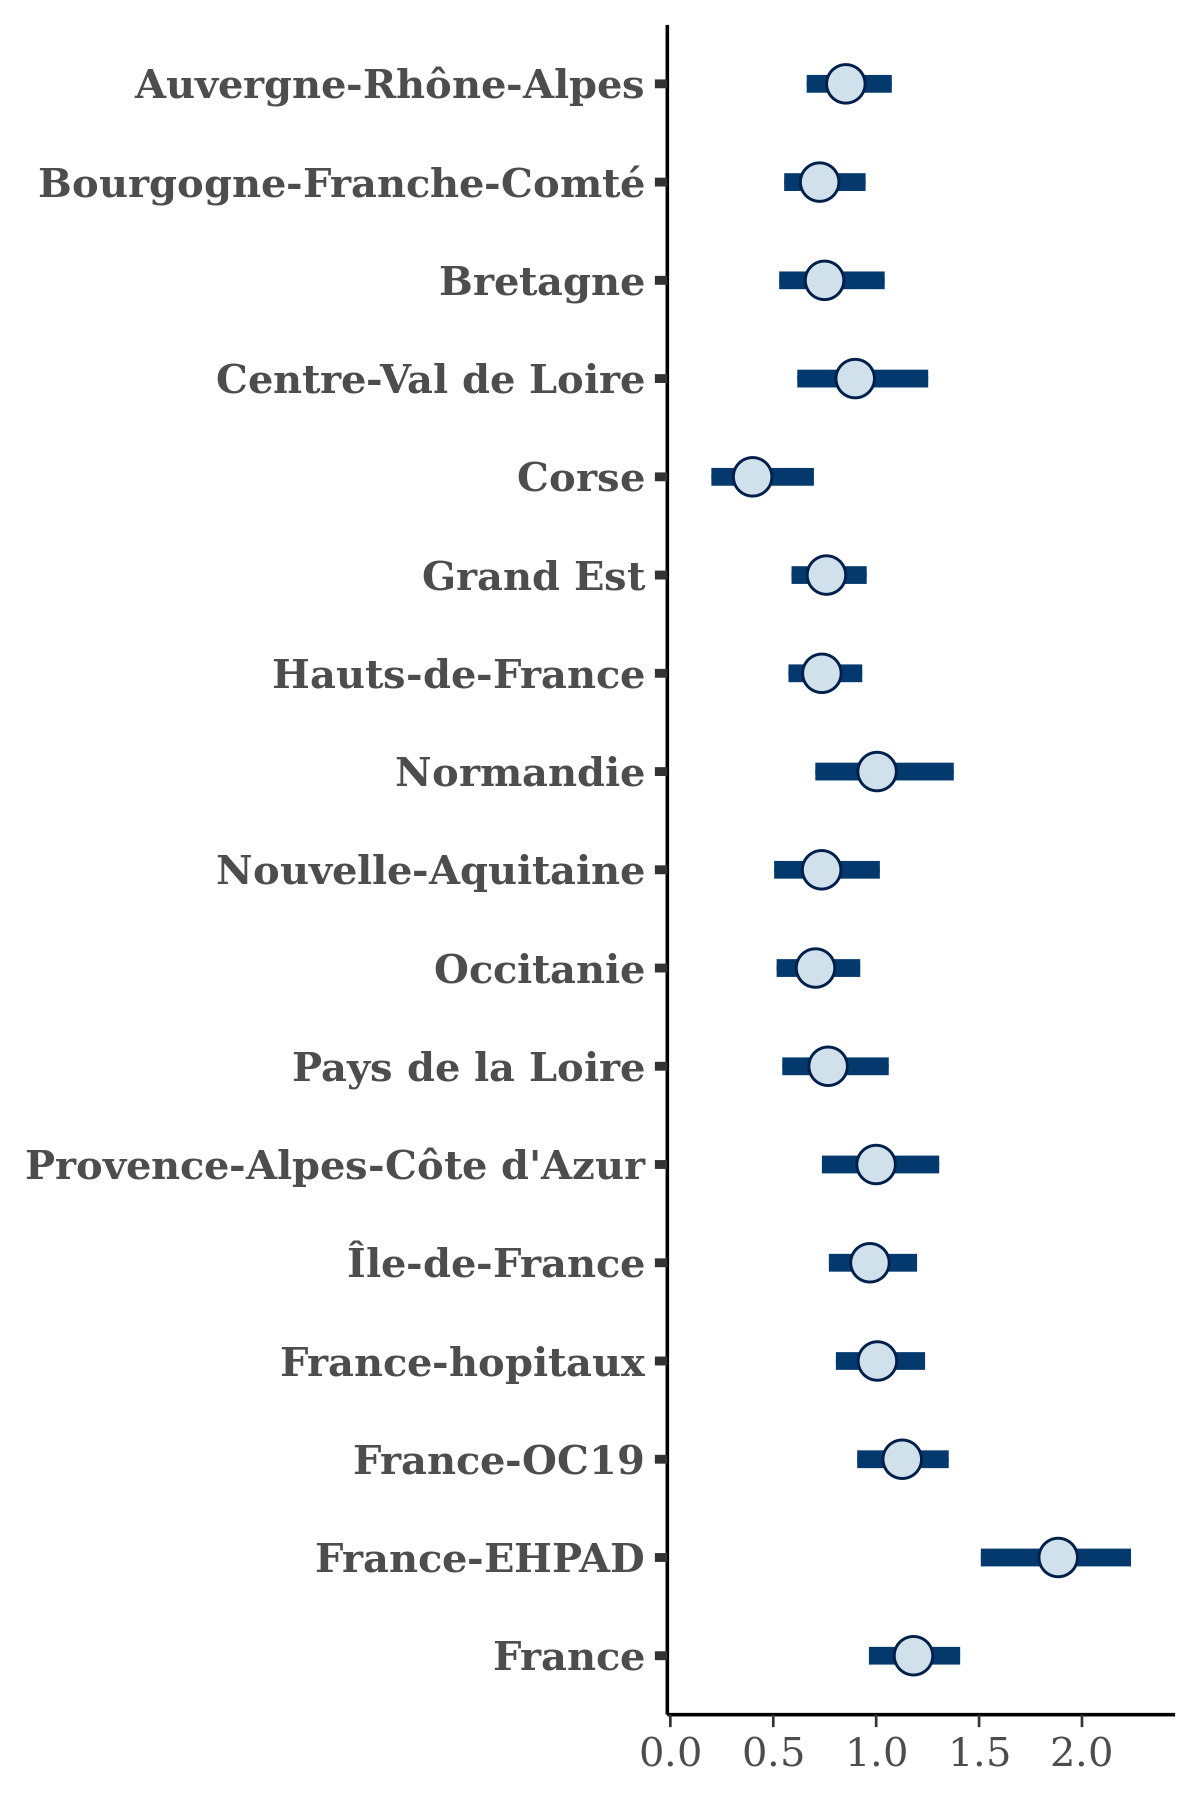

Source data for this figure (header and first rows):
, Auvergne-Rhône-Alpes, Bourgogne-Franche-Comté, Bretagne, Centre-Val de Loire, Corse, Grand Est, Hauts-de-France, Normandie, Nouvelle-Aquitaine, Occitanie, Pays de la Loire, Provence-Alpes-Côte d'Azur, Île-de-France, France-hopitaux, France-OC19, France-EHPAD, France
1, 0.7869, 0.6612, 0.714, 1.108, 0.4831, 0.7322, 0.7586, 0.8254, 0.7143, 0.6764, 0.9101, 0.8808, 1.005, 0.9654, 1, 1.882, 1.137
2, 0.7883, 0.6946, 0.742, 0.7461, 0.3474, 0.5665, 0.6688, 0.929, 0.4299, 0.6445, 0.5754, 1.088, 0.8895, 0.9161, 0.9436, 1.583, 1.066
3, 0.8512, 0.8169, 0.8013, 0.7721, 0.2801, 0.8, 0.7753, 0.8984, 0.5563, 0.7389, 1.129, 1.04, 0.82, 0.9398, 1.149, 1.921, 1.251
4, 0.7926, 0.5956, 0.9609, 0.9821, 0.4922, 0.6973, 0.7148, 0.8942, 0.5876, 0.5033, 0.846, 1.027, 0.8403, 0.9369, 1.127, 1.825, 1.134
5, 0.8515, 0.7082, 0.9341, 1.257, 0.4498, 0.6759, 0.7647, 1.162, 0.7988, 0.7377, 0.8775, 1.062, 0.9172, 1.062, 1.224, 1.855, 1.187
6, 0.92, 0.9282, 0.8735, 0.912, 0.3666, 0.968, 0.9371, 1.133, 0.952, 0.7801, 0.9857, 1.485, 1.152, 1.314, 1.37, 2.389, 1.419
7, 0.8968, 0.6904, 0.7213, 0.967, 0.2492, 0.7287, 0.6217, 0.7384, 0.7025, 0.6454, 0.6201, 0.9668, 1.055, 0.9604, 1.111, 1.892, 1.112
8, 0.6285, 0.599, 0.6449, 0.8916, 0.1897, 0.669, 0.6035, 1.126, 0.6126, 0.589, 0.7339, 0.8372, 0.7453, 0.8064, 0.9067, 1.644, 1.03
9, 0.8123, 0.7636, 0.7792, 1.007, 0.6345, 0.729, 0.6809, 1.003, 0.9218, 0.7696, 0.9183, 1.227, 0.8951, 0.9899, 1.111, 1.858, 1.191
10, 0.7759, 0.565, 0.6393, 0.7966, 0.373, 0.6805, 0.68, 0.9406, 0.7721, 0.7031, 0.6666, 1.142, 0.8379, 1.018, 1.058, 1.469, 1.193
11, 1.072, 0.7808, 0.8808, 1.023, 0.5458, 0.8407, 0.8562, 0.9732, 0.629, 0.8603, 0.8929, 0.9406, 1.049, 1.155, 1.313, 2.036, 1.308
12, 0.7194, 0.5499, 0.7929, 1.048, 0.2606, 0.558, 0.6684, 0.9192, 0.441, 0.6232, 0.8837, 0.7845, 1.117, 0.8695, 1.021, 1.824, 1.014
13, 0.8229, 0.5609, 0.6264, 0.8363, 0.3158, 0.7681, 0.6586, 0.6846, 0.6051, 0.7186, 0.5951, 0.72, 0.9454, 0.8287, 0.9756, 1.586, 1.043
14, 0.7886, 0.6653, 0.6741, 0.7929, 0.3709, 0.6413, 0.6887, 1.07, 0.5638, 0.6692, 0.4251, 1.186, 0.9148, 1.014, 1.073, 2.005, 1.141
15, 0.701, 0.7241, 0.7828, 0.7404, 0.3352, 0.6169, 0.6258, 0.6751, 0.6314, 0.6308, 0.7719, 0.8635, 0.7258, 0.8587, 0.9878, 1.623, 1.073
16, 0.7693, 0.5972, 0.7326, 0.7792, 0.1943, 0.6767, 0.6187, 0.9094, 0.5985, 0.6186, 0.7487, 1.018, 0.8836, 0.9077, 1.046, 1.674, 1.023
17, 0.8427, 0.6537, 1.139, 0.8866, 0.4199, 0.7079, 0.7216, 1.325, 0.5378, 0.5761, 0.9102, 0.872, 1.089, 1.074, 1.165, 2.121, 1.242
18, 0.7731, 0.6458, 0.7376, 0.7084, 0.4098, 0.8309, 0.6146, 1.377, 0.5028, 0.7948, 0.7734, 0.8744, 0.9573, 1.046, 1.127, 2.009, 1.144
19, 0.7064, 0.6449, 0.7798, 0.8983, 0.3317, 0.5626, 0.6285, 0.9261, 0.5284, 0.5578, 0.5266, 0.672, 0.9293, 0.8477, 0.9801, 1.73, 1.047
20, 0.777, 0.7139, 0.569, 0.8827, 0.2027, 0.7001, 0.7848, 0.7816, 0.6274, 0.7292, 0.5485, 0.9806, 0.8148, 1.03, 1.13, 1.769, 1.135
21, 0.6638, 0.553, 0.657, 0.7393, 0.2493, 0.7182, 0.5855, 0.9343, 0.5035, 0.5624, 0.6072, 0.8914, 0.8133, 0.8497, 0.8758, 1.789, 0.9171
22, 0.8166, 0.8125, 0.7754, 0.7146, 0.3731, 0.6181, 0.7519, 0.986, 0.74, 0.7357, 1.092, 1.103, 0.9932, 1.092, 1.152, 1.519, 1.27
23, 0.8711, 0.7035, 0.6718, 0.7538, 0.3199, 0.7587, 0.7689, 0.6642, 0.8909, 0.5292, 1.058, 1.007, 1.137, 0.9644, 1.137, 2.081, 1.244
24, 0.72, 0.769, 0.7581, 0.9063, 0.6346, 0.8378, 0.8808, 1.042, 0.8112, 0.589, 0.6183, 0.9201, 1.017, 1.066, 1.206, 1.882, 1.258
25, 0.6628, 0.67, 0.5372, 0.947, 0.2306, 0.7467, 0.7042, 1.007, 0.6462, 0.58, 0.8468, 0.9726, 0.8592, 0.9563, 1.04, 1.943, 1.089
26, 0.8081, 0.7255, 0.7404, 0.7531, 0.5349, 0.8676, 0.7834, 0.9471, 0.6697, 0.6195, 0.7017, 1.191, 1.181, 1.257, 1.181, 2.139, 1.151
27, 0.6536, 0.7211, 0.538, 0.7264, 0.4181, 0.5813, 0.5847, 1.051, 0.7531, 0.5279, 0.7258, 0.9629, 0.8209, 0.8265, 1.002, 1.959, 0.9605
28, 0.663, 0.6922, 0.9024, 0.6504, 0.2205, 0.5727, 0.6883, 0.7754, 0.5368, 0.5544, 0.7125, 0.7847, 0.9972, 0.943, 0.9017, 1.789, 1.045
29, 0.7802, 0.6497, 0.6118, 1.081, 0.293, 0.7286, 0.6194, 0.9363, 0.6721, 0.4898, 0.6019, 0.6387, 0.8914, 0.8613, 1.044, 1.786, 1.079
30, 0.913, 0.6072, 0.7632, 0.6055, 0.3301, 0.6488, 0.7077, 0.781, 0.5875, 0.6221, 0.8034, 0.84, 0.8327, 0.8369, 0.9918, 1.621, 1.21
31, 0.7518, 0.7395, 0.4742, 0.7777, 0.6523, 0.7663, 0.8159, 1.082, 0.9183, 0.7467, 0.5914, 1.194, 0.9223, 1.104, 1.128, 1.859, 1.271
32, 0.9491, 0.793, 0.8947, 0.8724, 0.6746, 0.9469, 0.837, 0.8489, 0.8633, 0.7928, 0.8848, 1.631, 1.212, 1.208, 1.22, 2.305, 1.443
33, 0.6667, 0.6827, 0.8307, 0.8639, 0.5122, 0.69, 0.6275, 0.9584, 0.5298, 0.626, 0.8201, 1.038, 0.9802, 1.049, 1.096, 1.859, 1.169
34, 0.9361, 0.7435, 1.264, 0.8852, 0.4417, 0.8286, 0.8058, 0.7795, 1.315, 0.7932, 0.9217, 1.139, 1.086, 1.05, 1.274, 2.076, 1.322
35, 1.056, 0.8463, 0.8071, 0.968, 0.3108, 0.8174, 0.8986, 1.099, 1.016, 0.7959, 0.8747, 1.182, 1.047, 1.098, 1.093, 2.241, 1.308
36, 1.053, 0.7402, 0.8334, 0.9801, 0.4337, 0.8196, 0.9591, 0.9398, 0.6968, 0.858, 0.833, 1.007, 1.071, 1.034, 1.183, 2.044, 1.242
37, 0.8875, 0.7745, 0.6968, 0.8987, 0.7382, 0.8865, 0.8675, 1.068, 0.7426, 0.8683, 0.6463, 1.177, 1.006, 1.04, 1.257, 1.714, 1.278
38, 0.8907, 0.7995, 0.628, 1.137, 0.2426, 0.7563, 0.6835, 0.6808, 0.5695, 0.7495, 0.5108, 0.9326, 0.9656, 0.9566, 1.065, 1.721, 1.206
39, 0.8856, 0.596, 0.9276, 0.8121, 0.4827, 0.5826, 0.8753, 0.633, 0.5955, 0.5383, 0.7279, 0.8003, 0.9792, 0.95, 1.116, 1.688, 1.098
40, 0.6578, 0.6324, 0.7143, 0.5517, 0.2361, 0.6972, 0.6572, 0.8641, 0.4336, 0.7933, 0.9155, 0.9683, 0.8231, 0.8795, 0.9114, 1.757, 1.111
41, 0.8674, 0.6295, 0.7307, 1.11, 0.5357, 0.6522, 0.6758, 1.103, 0.4314, 0.7291, 0.7105, 0.7823, 0.7943, 1.054, 1.084, 2.067, 1.133
42, 0.9823, 0.6222, 0.6986, 1.106, 0.1999, 0.7281, 0.6758, 1.017, 0.506, 0.7922, 0.5681, 0.872, 0.9552, 0.9649, 1.199, 1.727, 1.236
43, 0.8594, 0.6152, 0.6289, 0.7052, 0.1903, 0.6872, 0.6474, 0.8394, 0.7446, 0.7906, 0.5456, 0.9931, 0.9216, 0.8898, 0.9862, 2.04, 1.041
44, 1.022, 0.988, 0.8702, 1.083, 0.4203, 0.8539, 0.9325, 0.9565, 0.8059, 0.9692, 0.9147, 1.417, 1.076, 1.244, 1.352, 2.008, 1.353
45, 0.827, 0.8453, 0.5078, 1.202, 0.2113, 0.6865, 0.6505, 0.9861, 0.5868, 0.5711, 0.5922, 1.12, 0.8095, 0.9938, 1.079, 1.89, 1.139
46, 0.7984, 0.6278, 0.8653, 0.8001, 0.531, 0.7208, 0.6493, 1.149, 0.6731, 0.6133, 0.6977, 0.9648, 0.8431, 0.8912, 1.029, 1.524, 1.064
47, 0.8541, 0.969, 1.023, 0.7708, 0.5642, 0.7709, 0.7479, 1.293, 0.7173, 0.7254, 0.7327, 1.007, 0.9804, 1.112, 1.288, 2.173, 1.311
48, 1.026, 0.7583, 1.045, 0.5761, 0.5271, 0.7958, 0.8051, 0.9477, 0.7795, 0.7674, 0.9772, 1.065, 1.024, 1.025, 1.272, 2.105, 1.228
49, 0.7406, 0.54, 0.6035, 0.7185, 0.1931, 0.5971, 0.5924, 0.8919, 0.3578, 0.6002, 0.4786, 0.7724, 0.9084, 0.7692, 0.881, 1.505, 1.032
50, 0.7463, 0.7563, 0.7473, 0.8402, 0.5162, 0.8192, 0.7421, 1.059, 0.596, 0.5965, 0.6765, 1.249, 1.11, 0.9604, 1.057, 1.623, 1.297
51, 0.8596, 0.5987, 0.6619, 0.7829, 0.2862, 0.6051, 0.6855, 0.857, 0.6957, 0.4807, 0.8688, 0.7929, 0.7413, 0.8959, 1.011, 1.692, 1.083
52, 0.8645, 0.6941, 0.5422, 0.7856, 0.2086, 0.7217, 0.6502, 0.8587, 0.6458, 0.566, 0.7705, 1.152, 0.9367, 0.9323, 1.017, 1.646, 0.9772
53, 0.7946, 0.8116, 0.6901, 0.9107, 0.2442, 0.7304, 0.7714, 1.179, 0.8738, 0.942, 0.7442, 0.8957, 1.076, 1.053, 1.215, 2.036, 1.18
54, 0.6351, 0.6206, 0.7171, 1.006, 0.2206, 0.7186, 0.6207, 0.839, 0.7048, 0.6268, 0.8508, 0.9644, 0.9739, 1.005, 1.078, 1.55, 1.126
55, 0.6488, 0.4206, 0.6105, 0.5029, 0.2313, 0.5366, 0.4868, 0.664, 0.7088, 0.5517, 0.3258, 0.8913, 0.823, 0.7641, 0.8277, 1.56, 0.9665
56, 0.7876, 0.7274, 0.7638, 0.964, 0.1851, 0.6822, 0.8057, 1.17, 0.632, 0.7123, 0.9591, 1.007, 0.7281, 0.9946, 1.06, 1.816, 1.217
57, 0.7773, 0.7248, 1.007, 1.027, 0.6805, 0.6912, 0.5667, 0.7541, 0.8971, 0.5219, 0.7136, 1.044, 0.8381, 0.8369, 0.9624, 1.583, 1.116
58, 1.052, 0.7943, 1.035, 0.8828, 0.6587, 0.8357, 0.8609, 1.158, 0.8987, 0.8402, 0.9938, 0.9847, 1.042, 1.176, 1.231, 1.78, 1.272
59, 0.8026, 0.6539, 0.8342, 0.9272, 0.4134, 0.73, 0.8463, 0.9757, 0.7585, 0.8069, 0.69, 1.25, 1.011, 1.022, 1.15, 1.894, 1.206
60, 0.8224, 0.6636, 0.856, 0.6042, 0.5188, 0.7001, 0.6097, 1.169, 0.5476, 0.6633, 0.6136, 1.06, 0.8708, 0.924, 0.9867, 2.102, 1.088
... 1,940 more rows
